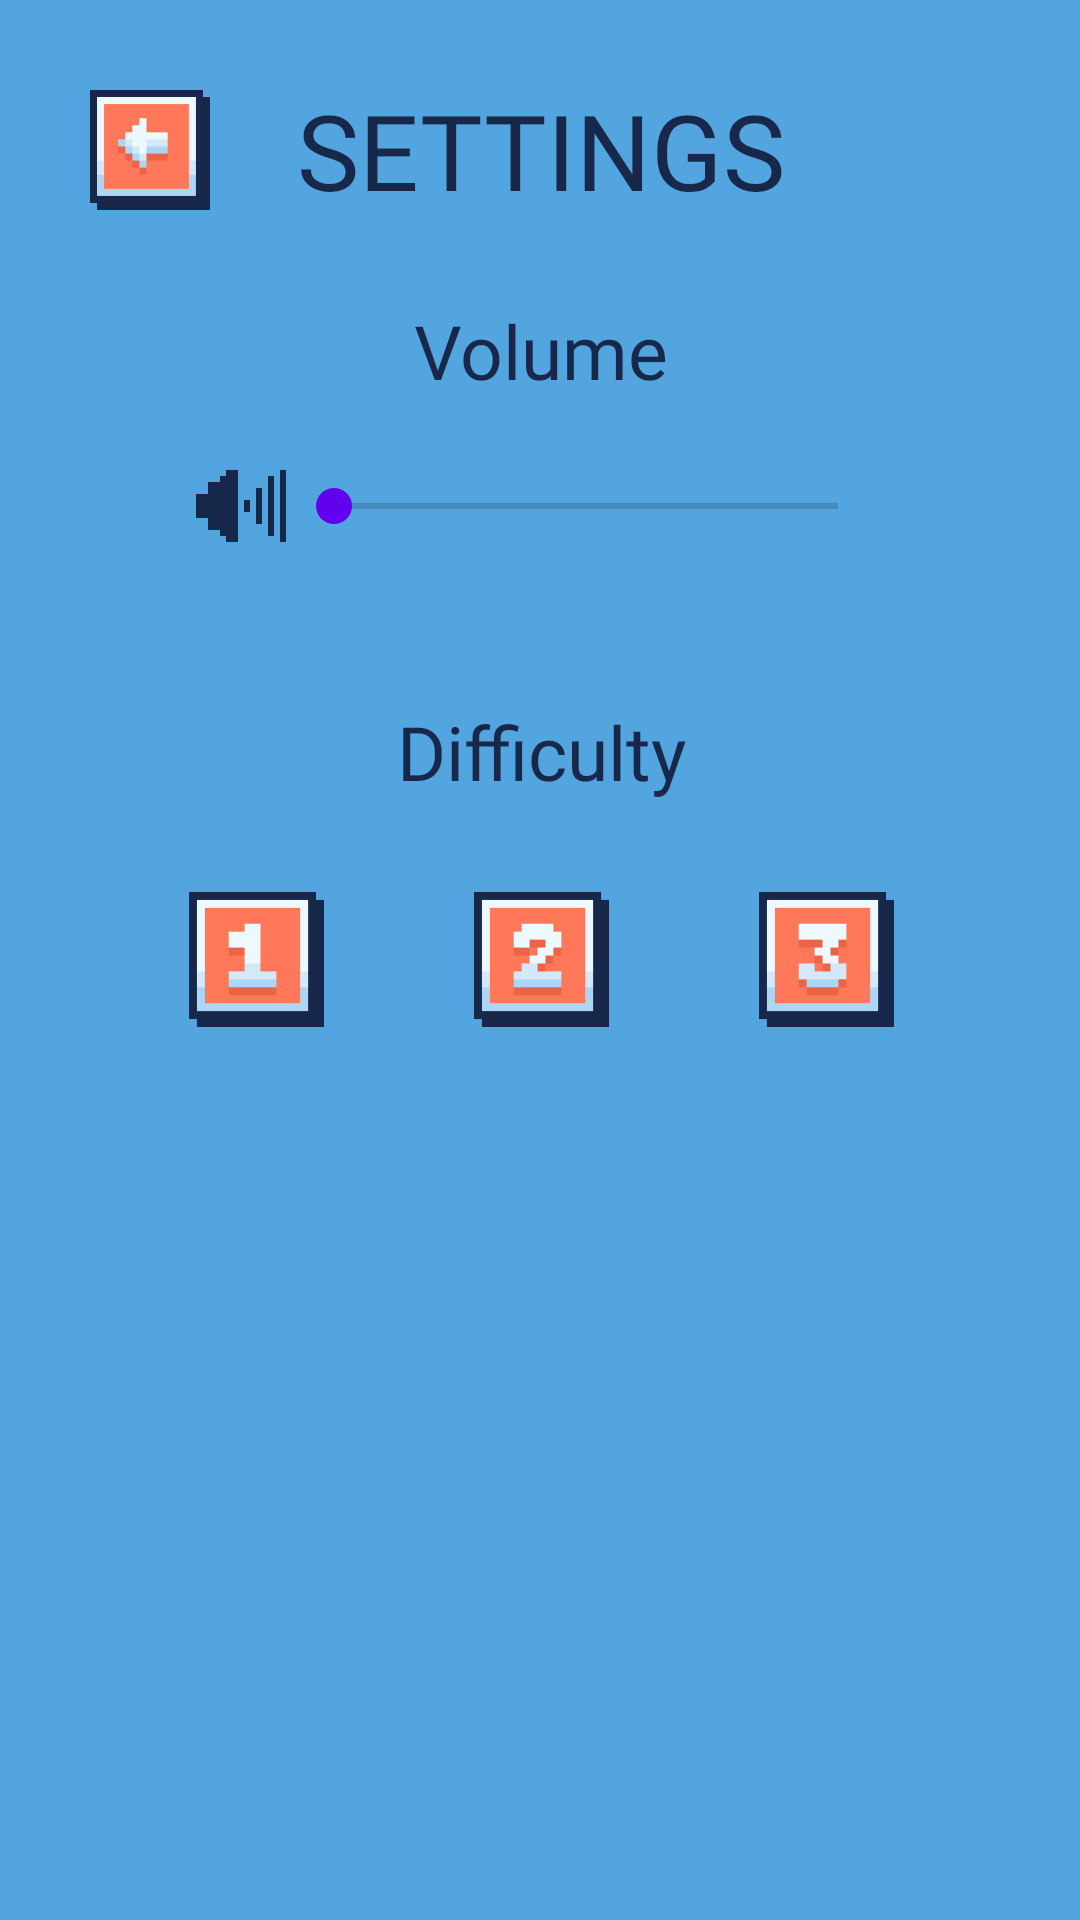

Reconstruct the res/layout file that produces this screen, plus the resources it refers to.
<!-- AndroidManifest.xml: activity theme Theme.Transparent -->
<!-- res/layout/settings.xml -->
<?xml version="1.0" encoding="utf-8"?>
<androidx.constraintlayout.widget.ConstraintLayout xmlns:android="http://schemas.android.com/apk/res/android"
    xmlns:app="http://schemas.android.com/apk/res-auto"
    xmlns:tools="http://schemas.android.com/tools"
    android:id="@+id/constraintLayout"
    android:layout_width="match_parent"
    android:layout_height="wrap_content"
    android:background="#53A5DF">

    <LinearLayout
        android:id="@+id/shopLl"
        android:layout_width="match_parent"
        android:layout_height="wrap_content"
        android:orientation="horizontal"
        app:layout_constraintBottom_toTopOf="@+id/settingsLl"
        app:layout_constraintEnd_toEndOf="parent"
        app:layout_constraintStart_toStartOf="parent"
        app:layout_constraintTop_toTopOf="parent">

        <Button
            android:id="@+id/shopbackBtn"
            android:layout_width="40dp"
            android:layout_height="40dp"
            android:layout_marginStart="30dp"
            android:layout_marginTop="30dp"
            android:layout_marginBottom="30dp"
            android:background="@drawable/back" />

        <TextView
            android:id="@+id/shopTv"
            android:layout_width="match_parent"
            android:layout_height="wrap_content"
            android:layout_gravity="center"
            android:layout_marginEnd="70dp"
            android:fontFamily="@font/pixelated"
            android:gravity="center_horizontal"
            android:text="SETTINGS"
            android:textColor="#18284A"
            android:textSize="35sp" />
    </LinearLayout>

    <LinearLayout
        android:id="@+id/settingsLl"
        android:layout_width="409dp"
        android:layout_height="wrap_content"
        android:gravity="center_horizontal"
        android:orientation="vertical"
        app:layout_constraintEnd_toEndOf="parent"
        app:layout_constraintStart_toStartOf="parent"
        app:layout_constraintTop_toBottomOf="@+id/shopLl">

        <LinearLayout
            android:id="@+id/volumeLl"
            android:layout_width="match_parent"
            android:layout_height="match_parent"
            android:gravity="center_horizontal"
            android:orientation="vertical"
            app:layout_constraintEnd_toEndOf="parent"
            app:layout_constraintStart_toStartOf="parent"
            app:layout_constraintTop_toBottomOf="@+id/shopLl">

            <TextView
                android:id="@+id/volumeTv"
                android:layout_width="match_parent"
                android:layout_height="wrap_content"
                android:fontFamily="@font/pixelated"
                android:gravity="center"
                android:text="Volume"
                android:textColor="#18284A"
                android:textSize="25sp" />

            <LinearLayout
                android:id="@+id/seekBarLl"
                android:layout_width="match_parent"
                android:layout_height="match_parent"
                android:gravity="center"
                android:orientation="horizontal">

                <ImageView
                    android:id="@+id/volumeIcon"
                    android:layout_width="30dp"
                    android:layout_height="30dp"
                    android:layout_marginStart="30dp"
                    android:src="@drawable/vol_up" />

                <SeekBar
                    android:id="@+id/seekBar"
                    android:layout_width="200dp"
                    android:layout_height="70dp"
                    android:layout_marginEnd="30dp" />
            </LinearLayout>

        </LinearLayout>

        <LinearLayout
            android:id="@+id/diffLl"
            android:layout_width="match_parent"
            android:layout_height="match_parent"
            android:orientation="vertical">

            <TextView
                android:id="@+id/diffTv"
                android:layout_width="match_parent"
                android:layout_height="wrap_content"
                android:layout_marginTop="30dp"
                android:layout_marginBottom="30dp"
                android:fontFamily="@font/pixelated"
                android:gravity="center"
                android:text="Difficulty"
                android:textColor="#18284A"
                android:textSize="25sp" />

            <LinearLayout
                android:layout_width="wrap_content"
                android:layout_height="match_parent"
                android:layout_gravity="center_horizontal"
                android:layout_marginStart="40dp"
                android:layout_marginEnd="40dp"
                android:layout_marginBottom="30dp"
                android:orientation="horizontal">

                <Button
                    android:id="@+id/oneBtn"
                    android:layout_width="45dp"
                    android:layout_height="45dp"
                    android:layout_marginStart="25dp"
                    android:layout_marginEnd="25dp"
                    android:layout_weight="1"
                    android:background="@drawable/one" />

                <Button
                    android:id="@+id/twoBtn"
                    android:layout_width="45dp"
                    android:layout_height="45dp"
                    android:layout_marginStart="25dp"
                    android:layout_marginEnd="25dp"
                    android:layout_weight="1"
                    android:background="@drawable/two" />

                <Button
                    android:id="@+id/threebtn"
                    android:layout_width="45dp"
                    android:layout_height="45dp"
                    android:layout_marginStart="25dp"
                    android:layout_marginEnd="25dp"
                    android:layout_weight="1"
                    android:background="@drawable/three" />
            </LinearLayout>
        </LinearLayout>

    </LinearLayout>




</androidx.constraintlayout.widget.ConstraintLayout>
<!-- resources referenced by this layout -->
<resources>
  <!-- drawable back: png bitmap (drawable, 1183 bytes) -->
  <!-- drawable one: png bitmap (drawable, 1152 bytes) -->
  <!-- drawable three: png bitmap (drawable, 1202 bytes) -->
  <!-- drawable two: png bitmap (drawable, 1211 bytes) -->
  <!-- drawable vol_up: png bitmap (drawable, 880 bytes) -->
  <style name="Theme.Transparent" parent="AppTheme">
          <item name="android:windowIsTranslucent">true</item>
          <item name="android:windowBackground">@android:color/transparent</item>
          <item name="android:backgroundDimEnabled">false</item>
          <item name="android:windowNoTitle">true</item>
          <item name="android:windowFullscreen">true</item>
      </style>
  <style name="AppTheme" parent="Theme.AppCompat.Light.NoActionBar">
          
          <item name="colorPrimary">@color/colorPrimary</item>
          <item name="colorPrimaryDark">@color/colorPrimaryDark</item>
          <item name="colorAccent">@color/colorAccent</item>
      </style>
  <color name="colorPrimary">#ABD6F6</color>
  <color name="colorPrimaryDark">#53A5D5</color>
  <color name="colorAccent">#FF6200EE</color>
</resources>
